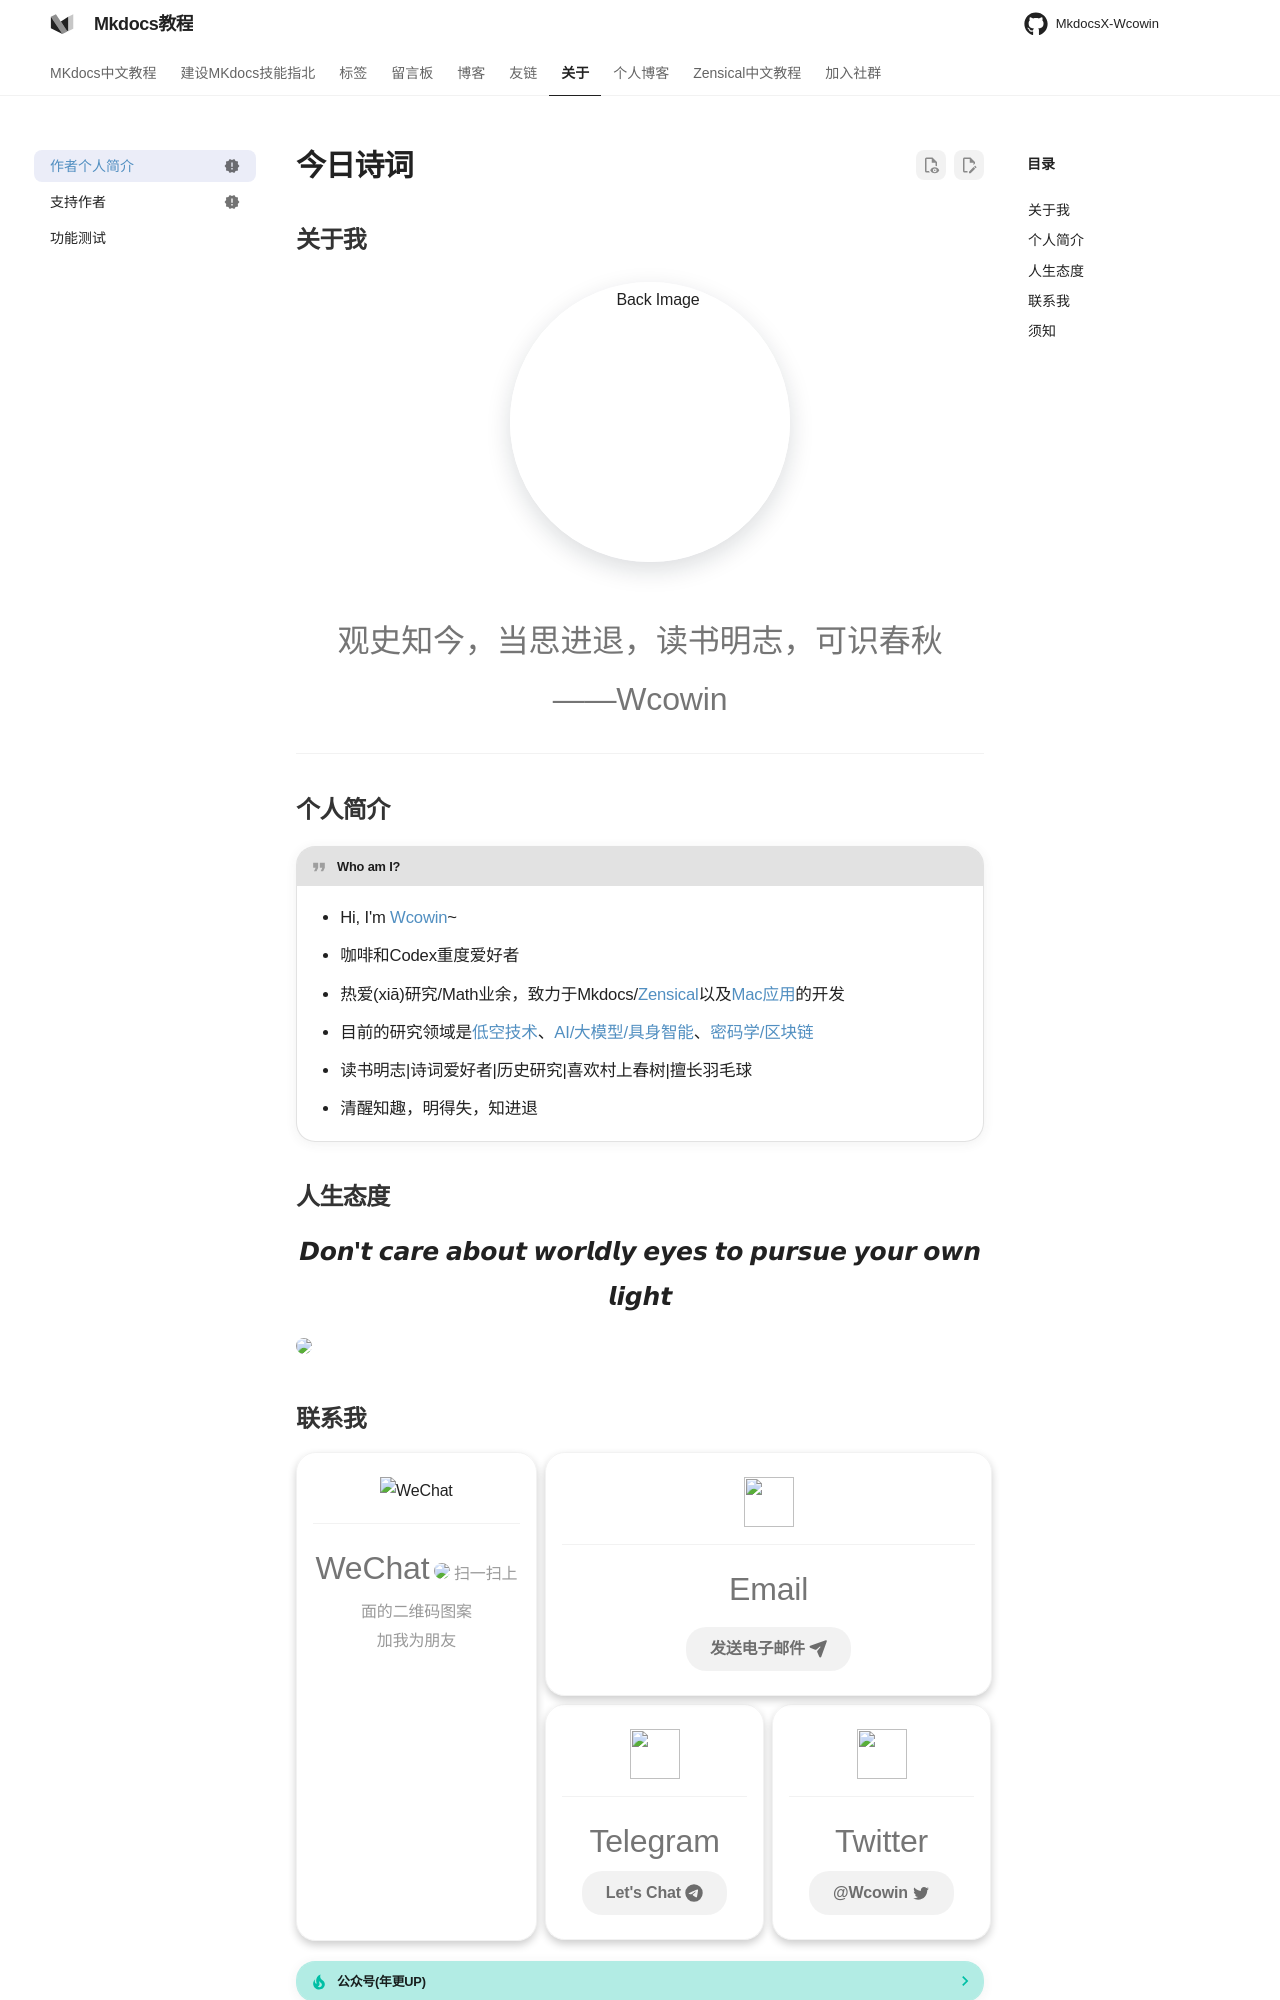

repository: Wcowin/Mkdocs-Wcowin · page: about/geren/index.html · generator: mkdocs

---
title: 关于我
hide:
#   - navigation
#   - toc
  - feedback
#   - footer
status: new
---

<script src="https://sdk.jinrishici.com/v2/browser/jinrishici.js" charset="utf-8"></script>

# <span id="jinrishici-sentence">今日诗词</span>

## 关于我

<!-- <center>
  <img src="https://picx.zhimg.com/v2-fb22186d2490043435a72876950492f5_1440w.jpg" 
       style="width: 270px; border-radius: 50%; display: block; margin: 0 auto;">
</center> -->



<div class="flip-container">
<div class="image-container">
    <img src="https://pic2.zhimg.com/100/v2-864dbf5fe2906aae3f5f18b491320a0d_r.jpg" alt="Back Image">
    <img src="https://picx.zhimg.com/v2-fb22186d2490043435a72876950492f5_1440w.jpg" alt="Front Image">
</div>
</div>
<style>
    .flip-container {
    position: relative;
    width: 280px;
    height: 280px;
    margin: 10px auto;
    display: flex;
    align-items: flex-start;
    /* 对齐顶部 */
    justify-content: flex-end;
    /* 将文字放置右上角 */
    }
    .image-container {
        position: relative;
        position: relative;
        width: 280px;
        height: 280px;
    }
    .image-container img {
        position: absolute;
        top: 0;
        left: 0;
        width: 100%;
        height: 100%;
        object-fit: cover;    /* 图片填满容器 */
        border-radius: 50%;
        border: 4px solid #ffffff; /* 白色边框 */
        box-shadow: 0 8px 24px rgba(14, 30, 37, 0.15); /* 阴影 */
        backface-visibility: hidden; /* 隐藏背面 */
        transition: transform 0.6s ease-in-out; /* 仅对transform过渡 */
    }
    .image-container img:first-child {
        z-index: 1;
        backface-visibility: hidden;
    }
    .image-container img:last-child {
        z-index: 0;
        transform: rotateY(180deg);
        backface-visibility: hidden;
    }
    .image-container:hover img:first-child {
        transform: rotateY(180deg);
        z-index: 2;
    }
    .image-container:hover img:last-child {
        transform: rotateY(0deg);
        z-index: 3;
    }
</style>



<!-- <center>  

![](https://picx.zhimg.com/v2-fb22186d2490043435a72876950492f5_1440w.jpg#only-light){style="width: 270px; border-radius: 50%;"}  

![](https://pic4.zhimg.com/v2-a0456a5f527c1923f096759f2926012f_1440w.jpg#only-dark){style="width: 270px; border-radius: 50%;"}

</center> -->

  <!-- <p style="text-align: center; font-size: 35px; "><strong>A college student in Chongqing</strong></p>  -->
<br>
<center><font size=6rem color= #757575>
观史知今，当思进退，读书明志，可识春秋  
<br>

——Wcowin </font></center>  

---

<!--<center>
<a href="https://wcowin.work/assets/%E4%B8%AA%E4%BA%BA%E7%AE%80%E5%8E%86.pdf" target="_blank" class="md-button">下载简历</a>
</center>  -->

## 个人简介

<!-- <p style="text-align: center; font-size: 25px; margin: 0px;"><strong>𝘿𝙤𝙣'𝙩 𝙘𝙖𝙧𝙚 𝙖𝙗𝙤𝙪𝙩 𝙬𝙤𝙧𝙡𝙙𝙡𝙮 𝙚𝙮𝙚𝙨 𝙩𝙤 𝙥𝙪𝙧𝙨𝙪𝙚 𝙮𝙤𝙪𝙧 𝙤𝙬𝙣 𝙡𝙞𝙜𝙝𝙩</strong></p> -->
<!-- https://s1.imagehub.cc/images/2024/02/02/79cb7379982d1c7bb0ae7163985609c4.jpeg -->


!!! quote "Who am I?"
    <div style="font-size: 1.3em;">
    
    - Hi, I'm [Wcowin](https://github.com/Wcowin){target="_blank"}~
    - 咖啡和Codex重度爱好者
    - 热爱(xiā)研究/Math业余，致力于Mkdocs/[Zensical](https://zensical.org/)以及[Mac应用](https://wcowin.work/develop/Mac-development/)的开发
    - 目前的研究领域是[低空技术](https://wcowin.work/research/aerotech/)、[AI/大模型/具身智能](https://wcowin.work/develop/AI)、[密码学/区块链](https://wcowin.work/blog/Cryptography/)
    - 读书明志|诗词爱好者|历史研究|喜欢村上春树|擅长羽毛球
    - 清醒知趣，明得失，知进退

    </div>


## 人生态度

<p style="text-align: center; font-size: 25px; margin: 0px;"><strong>𝘿𝙤𝙣'𝙩 𝙘𝙖𝙧𝙚 𝙖𝙗𝙤𝙪𝙩 𝙬𝙤𝙧𝙡𝙙𝙡𝙮 𝙚𝙮𝙚𝙨 𝙩𝙤 𝙥𝙪𝙧𝙨𝙪𝙚 𝙮𝙤𝙪𝙧 𝙤𝙬𝙣 𝙡𝙞𝙜𝙝𝙩</strong></p>

<!-- <img class="img1" src="https://pic2.zhimg.com/80/v2-6cf497fc08da090bd53e4a5dc962d9d9_1440w.webp"> -->
<img class="img1" src="https://pic1.zhimg.com/80/v2-8030915c744322fb1e3a6ec0b8fed24c_1440w.webp">


<!-- <head>
  <style>
    @media (min-width: 768px) {
      .mobile-only {
        display: none;
      }
    }
  </style>
</head>
<body>
  <a href="https://pic3.zhimg.com/80/v2-5ef3dde831c9d0a41fe35fabb0cb8784_1440w.webp" target="_blank" class="mobile-only">
   <center>
    <img class="img1" src="https://pic3.zhimg.com/80/v2-5ef3dde831c9d0a41fe35fabb0cb8784_1440w.webp" style="width: 450px; height: auto;">
      <div style="color:orange; 
      color: #999;
      padding: 2px;">我的Wechat</div>
    </center>  
  </a>  

  <a href="https://t.me/wecowin" target="_blank" class="mobile-only">
   <center>
    <img class="img1" src="https://pica.zhimg.com/80/v2-d5876bc0c8c756ecbba8ff410ed29c14_1440w.webp" style="width: 450px; height: auto;">
      <div style="color:orange; 
      color: #999;
      padding: 2px;">我的TG</div>
    </center>  
  </a>
</body>

<style>
@media (max-width: 768px) { /* 移动端隐藏 */
  .desktop-only {
    display: none !important;
  }
}
</style>

<div class="grid desktop-only" style="display: grid;grid-template-columns: 35% 65%" markdown>
<div class="grid cards" markdown>

-   <center>![WeChat](https://picx.zhimg.com/80/v2-21045fd6f42e98fb136c6d7d0958f2f1_1440w.webp#only-light){ .lg .middle style="width: 50px; height: 50px;"} ![WeChat](https://img.icons8.com/?size=100&id=19977&format=png&color=000000#only-dark){ .lg .middle style="width: 50px; height: 50px;"}</center>

    ---    
      
    <center><font  color= #757575 size=6>WeChat</font>  
    <img src="https://picx.zhimg.com/80/v2-540df18f16032fbe114dd960da21b467_1440w.webp" style="width: auto; height: auto;">
    <font color= #999 >扫一扫上面的二维码图案<br>
    加我为朋友</font></center>

</div>

<div class="grid cards" style="display: grid; grid-template-columns: 1fr;" markdown>



-   <center>![](https://pic4.zhimg.com/v2-e996df5a7696237b6f924ace7044cd97_1440w.jpg#only-light){ .lg .middle style="width: 50px; height: 50px;"}![](https://img.icons8.com/?size=100&id=3AYCSzCO85Qw&format=png&color=000000#only-dark){ .lg .middle style="width: 50px; height: 50px;"} </center>

    ---

    <center><font  color= #757575 size=6>Email</font>

    [发送电子邮件 :fontawesome-solid-paper-plane:](mailto:<wangkewen821@gmail.com>){.md-button}</center>

<div class="grid cards" style="display:grid; grid-template-columns: 49% 49% !important;" markdown>


-   <center>![](https://pica.zhimg.com/v2-61b4731957dba61e9960436dbd06306a_1440w.jpg#only-light){ .lg .middle style="width: 50px; height: 50px;" } ![WeChat](https://img.icons8.com/?size=100&id=63306&format=png&color=000000#only-dark){ .lg .middle style="width: 50px; height: 50px;"}</center>

    ---

    <center><font  color= #757575 size=6>Telegram</font>
    [Let's Chat :fontawesome-brands-telegram:](https://t.me/Wcowin){.md-button} </center>

-   <center>![](https://pic3.zhimg.com/80/v2-aa11d437a377f1a0deac132eb800b306_1440w.webp#only-light){ .lg .middle style="width: 50px; height: 50px;"} ![WeChat](https://img.icons8.com/?size=100&id=13963&format=png&color=000000#only-dark){ .lg .middle style="width: 50px; height: 50px;"}</center>

    ---    
      
    <center><font  color= #757575 size=6>Twitter</font>  
    [@Wcowin :material-twitter:](https://twitter.com/wcowin_){.md-button}</center>

</div>
</div>
</div> -->
